Image classification data set "cropped" (abishekdp/Brain-Tumour-detection-using-Transfer-learning-techniques on GitHub). Class labels (2): neurocytoma, schwannoma.

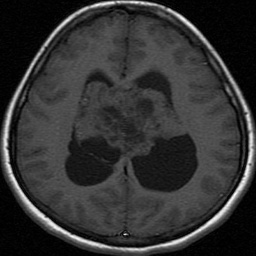
Label: neurocytoma

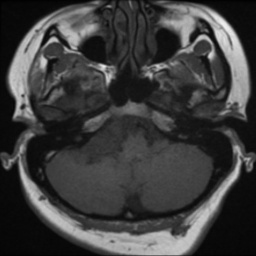
Label: schwannoma

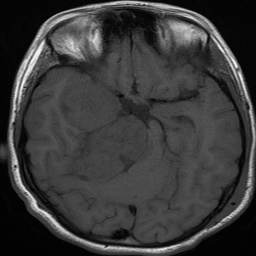
Label: schwannoma

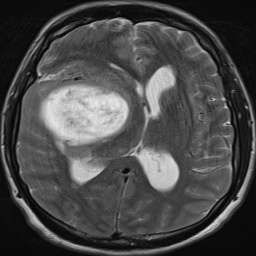
Label: schwannoma

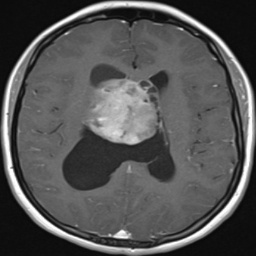
Label: neurocytoma
